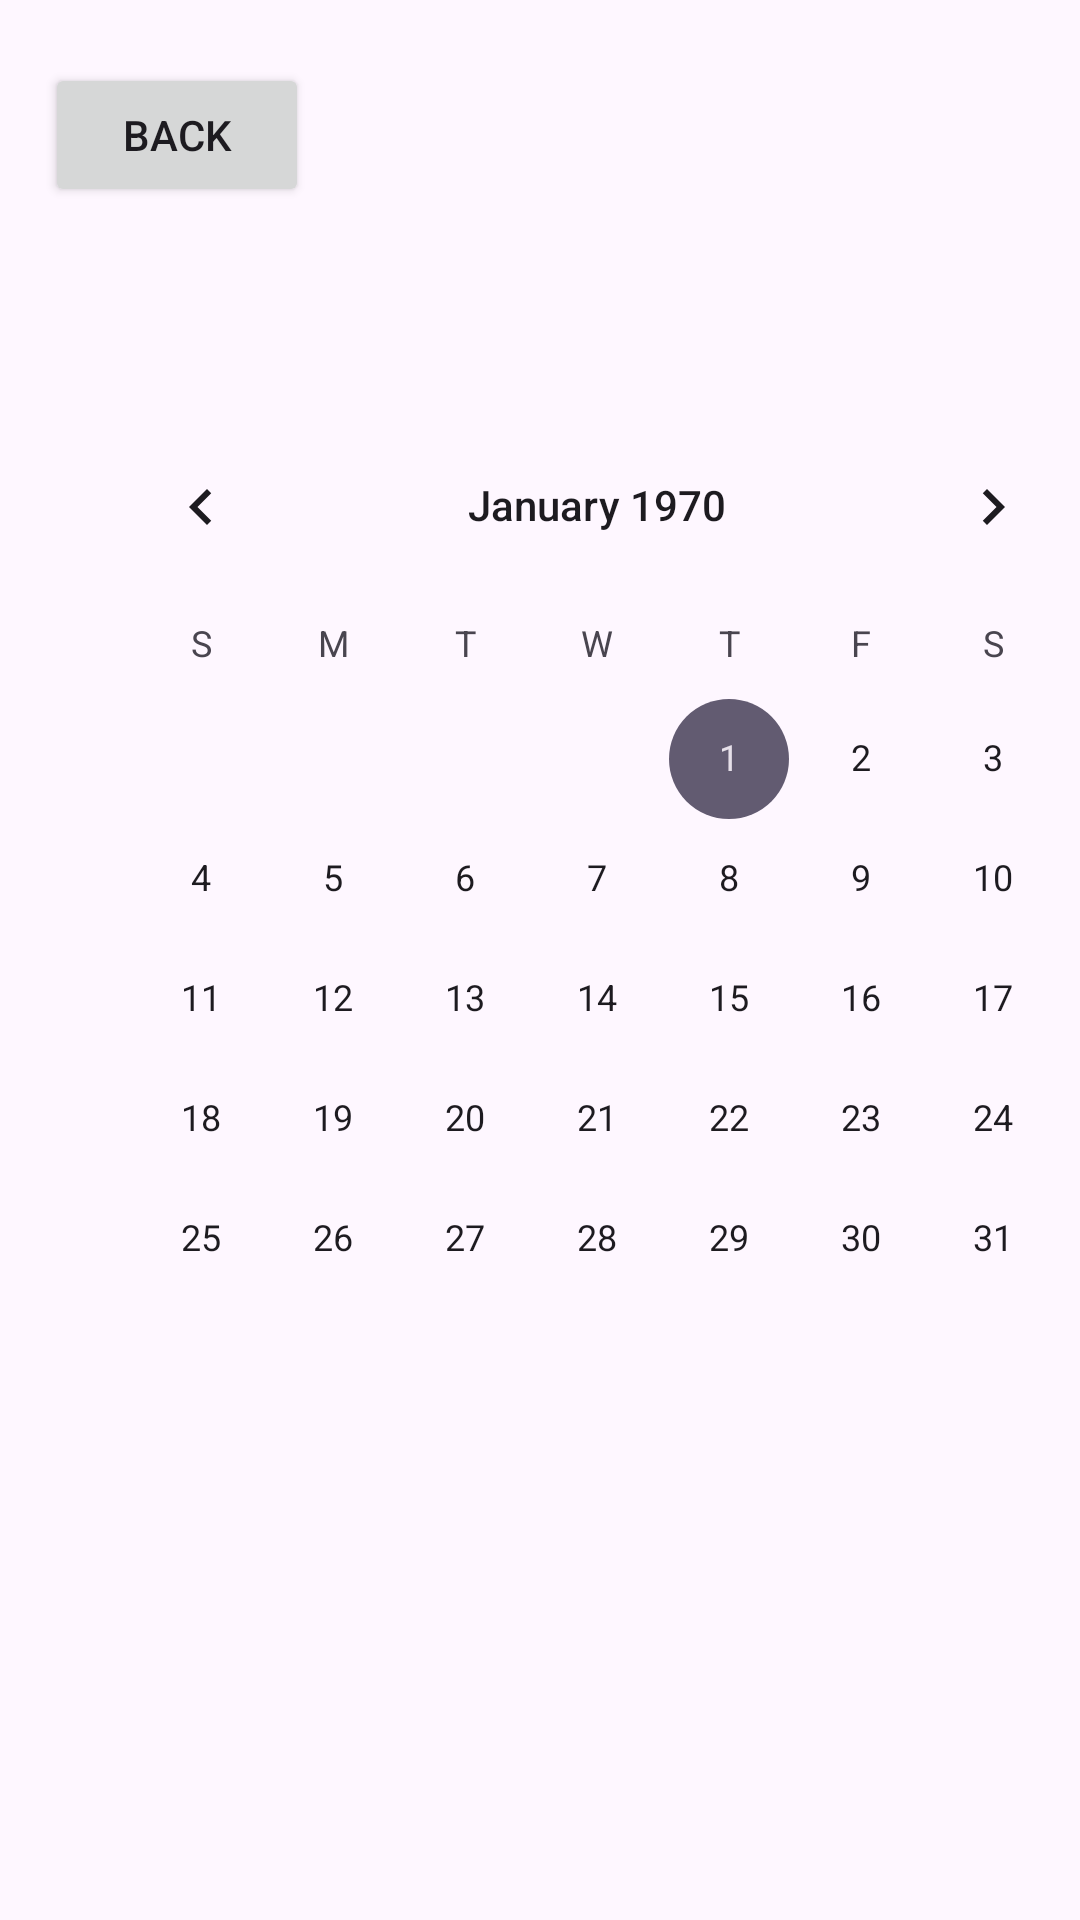

The Android layout XML behind this screen, and the referenced resources:
<!-- AndroidManifest.xml: application theme Theme.Mood_tracker -->
<!-- res/layout/activity_calendar_general.xml -->
<?xml version="1.0" encoding="utf-8"?>
<androidx.constraintlayout.widget.ConstraintLayout xmlns:android="http://schemas.android.com/apk/res/android"
    xmlns:app="http://schemas.android.com/apk/res-auto"
    xmlns:tools="http://schemas.android.com/tools"
    android:id="@+id/main"
    android:layout_width="match_parent"
    android:layout_height="match_parent"
    tools:context=".Calendar_General">

    <Button
        android:id="@+id/button2"
        android:layout_width="wrap_content"
        android:layout_height="wrap_content"
        android:layout_marginStart="15dp"
        android:layout_marginTop="21dp"
        android:text="back"
        app:layout_constraintStart_toStartOf="parent"
        app:layout_constraintTop_toTopOf="parent" />

    <CalendarView
        android:id="@+id/calendar"
        android:layout_width="wrap_content"
        android:layout_height="wrap_content"
        android:layout_marginStart="25dp"
        android:layout_marginTop="66dp"
        app:layout_constraintStart_toStartOf="parent"
        app:layout_constraintTop_toBottomOf="@+id/button2" />
</androidx.constraintlayout.widget.ConstraintLayout>
<!-- resources referenced by this layout -->
<resources>
  <style name="Theme.Mood_tracker" parent="Base.Theme.Mood_tracker" />
  <style name="Base.Theme.Mood_tracker" parent="Theme.Material3.DayNight.NoActionBar">
          
          
      </style>
</resources>
